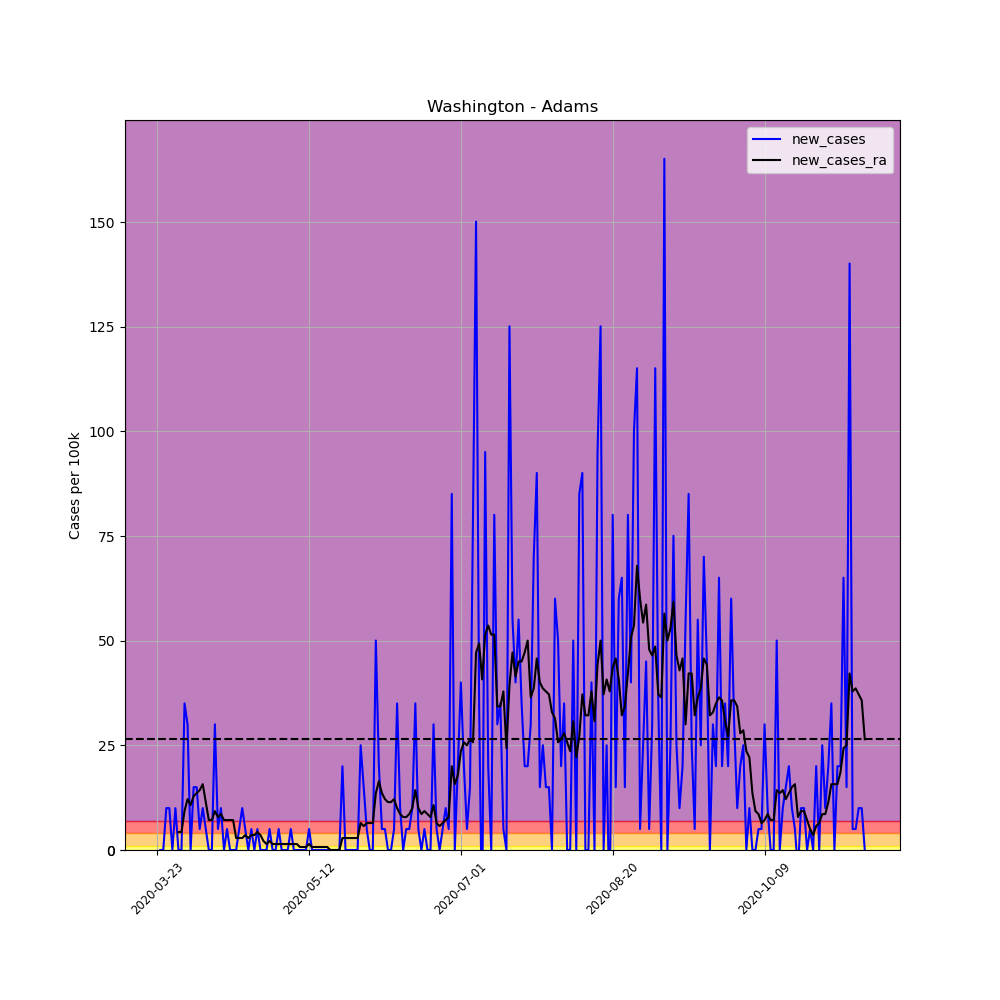

The file beside this chart, header and first rows:
, date, county, state, fips, cases, deaths, COUNTY, STNAME, CTYNAME, POPESTIMATE2019, per_100k, per_100k_ra, new_cases, new_cases_ra
288679, 2020-03-23, Adams, Washington, 53001, 1, 0, 1, Washington, Adams, 19983, 5.004, , , 
288680, 2020-03-24, Adams, Washington, 53001, 1, 0, 1, Washington, Adams, 19983, 5.004, , 0.0, 
288681, 2020-03-25, Adams, Washington, 53001, 1, 0, 1, Washington, Adams, 19983, 5.004, , 0.0, 
288682, 2020-03-26, Adams, Washington, 53001, 3, 0, 1, Washington, Adams, 19983, 15.01, , 10.01, 
288683, 2020-03-27, Adams, Washington, 53001, 5, 0, 1, Washington, Adams, 19983, 25.02, , 10.01, 
288684, 2020-03-28, Adams, Washington, 53001, 5, 0, 1, Washington, Adams, 19983, 25.02, , 0.0, 
288685, 2020-03-29, Adams, Washington, 53001, 7, 0, 1, Washington, Adams, 19983, 35.03, 16.44, 10.01, 
288686, 2020-03-30, Adams, Washington, 53001, 7, 0, 1, Washington, Adams, 19983, 35.03, 20.73, 0.0, 4.289
288687, 2020-03-31, Adams, Washington, 53001, 7, 0, 1, Washington, Adams, 19983, 35.03, 25.02, 0.0, 4.289
288688, 2020-04-01, Adams, Washington, 53001, 14, 0, 1, Washington, Adams, 19983, 70.06, 34.31, 35.03, 9.294
288689, 2020-04-02, Adams, Washington, 53001, 20, 0, 1, Washington, Adams, 19983, 100.1, 46.47, 30.03, 12.15
288690, 2020-04-03, Adams, Washington, 53001, 20, 0, 1, Washington, Adams, 19983, 100.1, 57.19, 0.0, 10.72
288691, 2020-04-04, Adams, Washington, 53001, 23, 0, 1, Washington, Adams, 19983, 115.1, 70.06, 15.01, 12.87
288692, 2020-04-05, Adams, Washington, 53001, 26, 0, 1, Washington, Adams, 19983, 130.1, 83.64, 15.01, 13.58
288693, 2020-04-06, Adams, Washington, 53001, 27, 0, 1, Washington, Adams, 19983, 135.1, 97.94, 5.004, 14.3
288694, 2020-04-07, Adams, Washington, 53001, 29, 0, 1, Washington, Adams, 19983, 145.1, 113.7, 10.01, 15.73
288695, 2020-04-08, Adams, Washington, 53001, 30, 0, 1, Washington, Adams, 19983, 150.1, 125.1, 5.004, 11.44
288696, 2020-04-09, Adams, Washington, 53001, 30, 0, 1, Washington, Adams, 19983, 150.1, 132.3, 0.0, 7.149
288697, 2020-04-10, Adams, Washington, 53001, 30, 0, 1, Washington, Adams, 19983, 150.1, 139.4, 0.0, 7.149
288698, 2020-04-11, Adams, Washington, 53001, 36, 0, 1, Washington, Adams, 19983, 180.2, 148.7, 30.03, 9.294
288699, 2020-04-12, Adams, Washington, 53001, 37, 0, 1, Washington, Adams, 19983, 185.2, 156.6, 5.004, 7.864
288700, 2020-04-13, Adams, Washington, 53001, 39, 0, 1, Washington, Adams, 19983, 195.2, 165.1, 10.01, 8.579
288701, 2020-04-14, Adams, Washington, 53001, 39, 0, 1, Washington, Adams, 19983, 195.2, 172.3, 0.0, 7.149
288702, 2020-04-15, Adams, Washington, 53001, 40, 0, 1, Washington, Adams, 19983, 200.2, 179.4, 5.004, 7.149
288703, 2020-04-16, Adams, Washington, 53001, 40, 0, 1, Washington, Adams, 19983, 200.2, 186.6, 0.0, 7.149
288704, 2020-04-17, Adams, Washington, 53001, 40, 0, 1, Washington, Adams, 19983, 200.2, 193.7, 0.0, 7.149
288705, 2020-04-18, Adams, Washington, 53001, 40, 0, 1, Washington, Adams, 19983, 200.2, 196.6, 0.0, 2.86
288706, 2020-04-19, Adams, Washington, 53001, 41, 0, 1, Washington, Adams, 19983, 205.2, 199.5, 5.004, 2.86
288707, 2020-04-20, Adams, Washington, 53001, 43, 0, 1, Washington, Adams, 19983, 215.2, 202.3, 10.01, 2.86
288708, 2020-04-21, Adams, Washington, 53001, 44, 0, 1, Washington, Adams, 19983, 220.2, 205.9, 5.004, 3.574
288709, 2020-04-22, Adams, Washington, 53001, 44, 0, 1, Washington, Adams, 19983, 220.2, 208.7, 0.0, 2.86
288710, 2020-04-23, Adams, Washington, 53001, 45, 0, 1, Washington, Adams, 19983, 225.2, 212.3, 5.004, 3.574
288711, 2020-04-24, Adams, Washington, 53001, 45, 0, 1, Washington, Adams, 19983, 225.2, 215.9, 0.0, 3.574
288712, 2020-04-25, Adams, Washington, 53001, 46, 0, 1, Washington, Adams, 19983, 230.2, 220.2, 5.004, 4.289
288713, 2020-04-26, Adams, Washington, 53001, 46, 0, 1, Washington, Adams, 19983, 230.2, 223.8, 0.0, 3.574
288714, 2020-04-27, Adams, Washington, 53001, 46, 0, 1, Washington, Adams, 19983, 230.2, 225.9, 0.0, 2.145
288715, 2020-04-28, Adams, Washington, 53001, 46, 0, 1, Washington, Adams, 19983, 230.2, 227.3, 0.0, 1.43
288716, 2020-04-29, Adams, Washington, 53001, 47, 0, 1, Washington, Adams, 19983, 235.2, 229.5, 5.004, 2.145
288717, 2020-04-30, Adams, Washington, 53001, 47, 0, 1, Washington, Adams, 19983, 235.2, 230.9, 0.0, 1.43
288718, 2020-05-01, Adams, Washington, 53001, 47, 0, 1, Washington, Adams, 19983, 235.2, 232.3, 0.0, 1.43
288719, 2020-05-02, Adams, Washington, 53001, 48, 0, 1, Washington, Adams, 19983, 240.2, 233.8, 5.004, 1.43
288720, 2020-05-03, Adams, Washington, 53001, 48, 0, 1, Washington, Adams, 19983, 240.2, 235.2, 0.0, 1.43
288721, 2020-05-04, Adams, Washington, 53001, 48, 0, 1, Washington, Adams, 19983, 240.2, 236.6, 0.0, 1.43
288722, 2020-05-05, Adams, Washington, 53001, 48, 0, 1, Washington, Adams, 19983, 240.2, 238.1, 0.0, 1.43
288723, 2020-05-06, Adams, Washington, 53001, 49, 0, 1, Washington, Adams, 19983, 245.2, 239.5, 5.004, 1.43
288724, 2020-05-07, Adams, Washington, 53001, 49, 0, 1, Washington, Adams, 19983, 245.2, 240.9, 0.0, 1.43
288725, 2020-05-08, Adams, Washington, 53001, 49, 0, 1, Washington, Adams, 19983, 245.2, 242.3, 0.0, 1.43
288726, 2020-05-09, Adams, Washington, 53001, 49, 0, 1, Washington, Adams, 19983, 245.2, 243.1, 0.0, 0.7149
288727, 2020-05-10, Adams, Washington, 53001, 49, 0, 1, Washington, Adams, 19983, 245.2, 243.8, 0.0, 0.7149
288728, 2020-05-11, Adams, Washington, 53001, 49, 0, 1, Washington, Adams, 19983, 245.2, 244.5, 0.0, 0.7149
288729, 2020-05-12, Adams, Washington, 53001, 50, 0, 1, Washington, Adams, 19983, 250.2, 245.9, 5.004, 1.43
288730, 2020-05-13, Adams, Washington, 53001, 50, 0, 1, Washington, Adams, 19983, 250.2, 246.6, 0.0, 0.7149
288731, 2020-05-14, Adams, Washington, 53001, 50, 0, 1, Washington, Adams, 19983, 250.2, 247.4, 0.0, 0.7149
288732, 2020-05-15, Adams, Washington, 53001, 50, 0, 1, Washington, Adams, 19983, 250.2, 248.1, 0.0, 0.7149
288733, 2020-05-16, Adams, Washington, 53001, 50, 0, 1, Washington, Adams, 19983, 250.2, 248.8, 0.0, 0.7149
288734, 2020-05-17, Adams, Washington, 53001, 50, 0, 1, Washington, Adams, 19983, 250.2, 249.5, 0.0, 0.7149
288735, 2020-05-18, Adams, Washington, 53001, 50, 0, 1, Washington, Adams, 19983, 250.2, 250.2, 0.0, 0.7149
288736, 2020-05-19, Adams, Washington, 53001, 50, 0, 1, Washington, Adams, 19983, 250.2, 250.2, 0.0, 0.0
288737, 2020-05-20, Adams, Washington, 53001, 50, 0, 1, Washington, Adams, 19983, 250.2, 250.2, 0.0, 0.0
288738, 2020-05-21, Adams, Washington, 53001, 50, 0, 1, Washington, Adams, 19983, 250.2, 250.2, 0.0, 0.0
... 174 more rows
